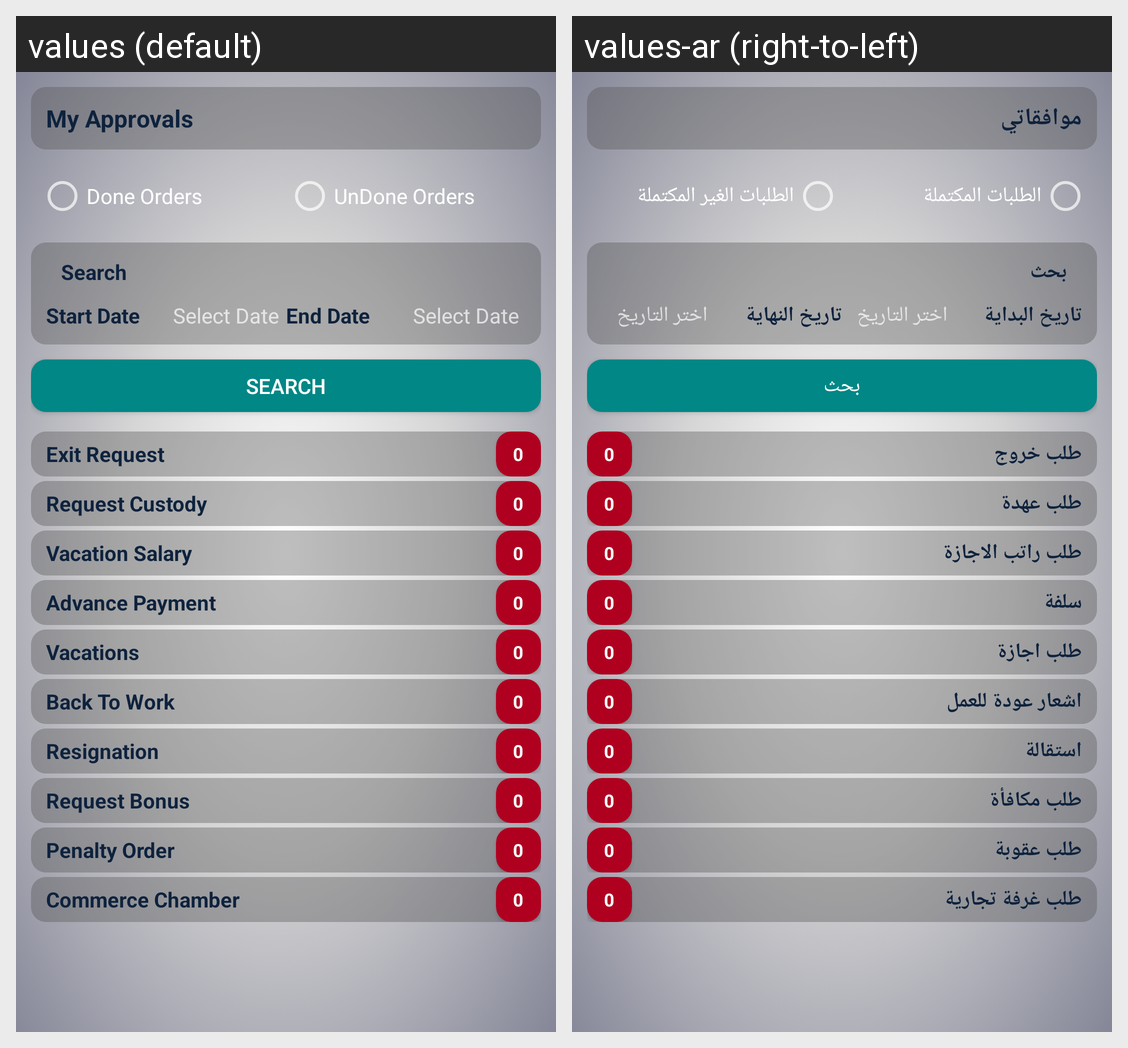

For this localized Android screen grid, give each drawn string resource with its value in every locale shown.
Android screen res/layout/my_approvals.xml rendered under 2 locales, left to right: values (default), values-ar (right-to-left). Device: Nexus 5 (rendered at 1080×1920; each locale shown at half size, 540×960, under a caption strip naming it); theme Theme.AppCompat.
Strings drawn on this screen, with the default value and each locale's value (text and hints the layout hard-codes, and strings that could not be matched under every locale, appear in the picture but are not listed):

myApprovals
  values: My Approvals
  values-ar: موافقاتي

doneOrders
  values: Done Orders
  values-ar: الطلبات المكتملة

UndoneOrders
  values: UnDone Orders
  values-ar: الطلبات الغير المكتملة

search
  values: Search
  values-ar: بحث

startDate
  values: Start Date
  values-ar: تاريخ البداية

selectDate
  values: Select Date
  values-ar: اختر التاريخ

EndDate
  values: End Date
  values-ar: تاريخ النهاية

exitRequest
  values: Exit Request
  values-ar: طلب خروج

requestCustody
  values: Request Custody
  values-ar: طلب عهدة

vacationSalary
  values: Vacation Salary
  values-ar: طلب راتب الاجازة

advancePayment
  values: Advance Payment
  values-ar: سلفة

request_vacation
  values: Vacations
  values-ar: طلب اجازة

backtowork
  values: Back To Work
  values-ar: اشعار عودة للعمل

resignation
  values: Resignation
  values-ar: استقالة

requestBonus
  values: Request Bonus
  values-ar: طلب مكافأة

Punishment
  values: Penalty Order
  values-ar: طلب عقوبة

RequestChamberCommerce
  values: Commerce Chamber
  values-ar: طلب غرفة تجارية
